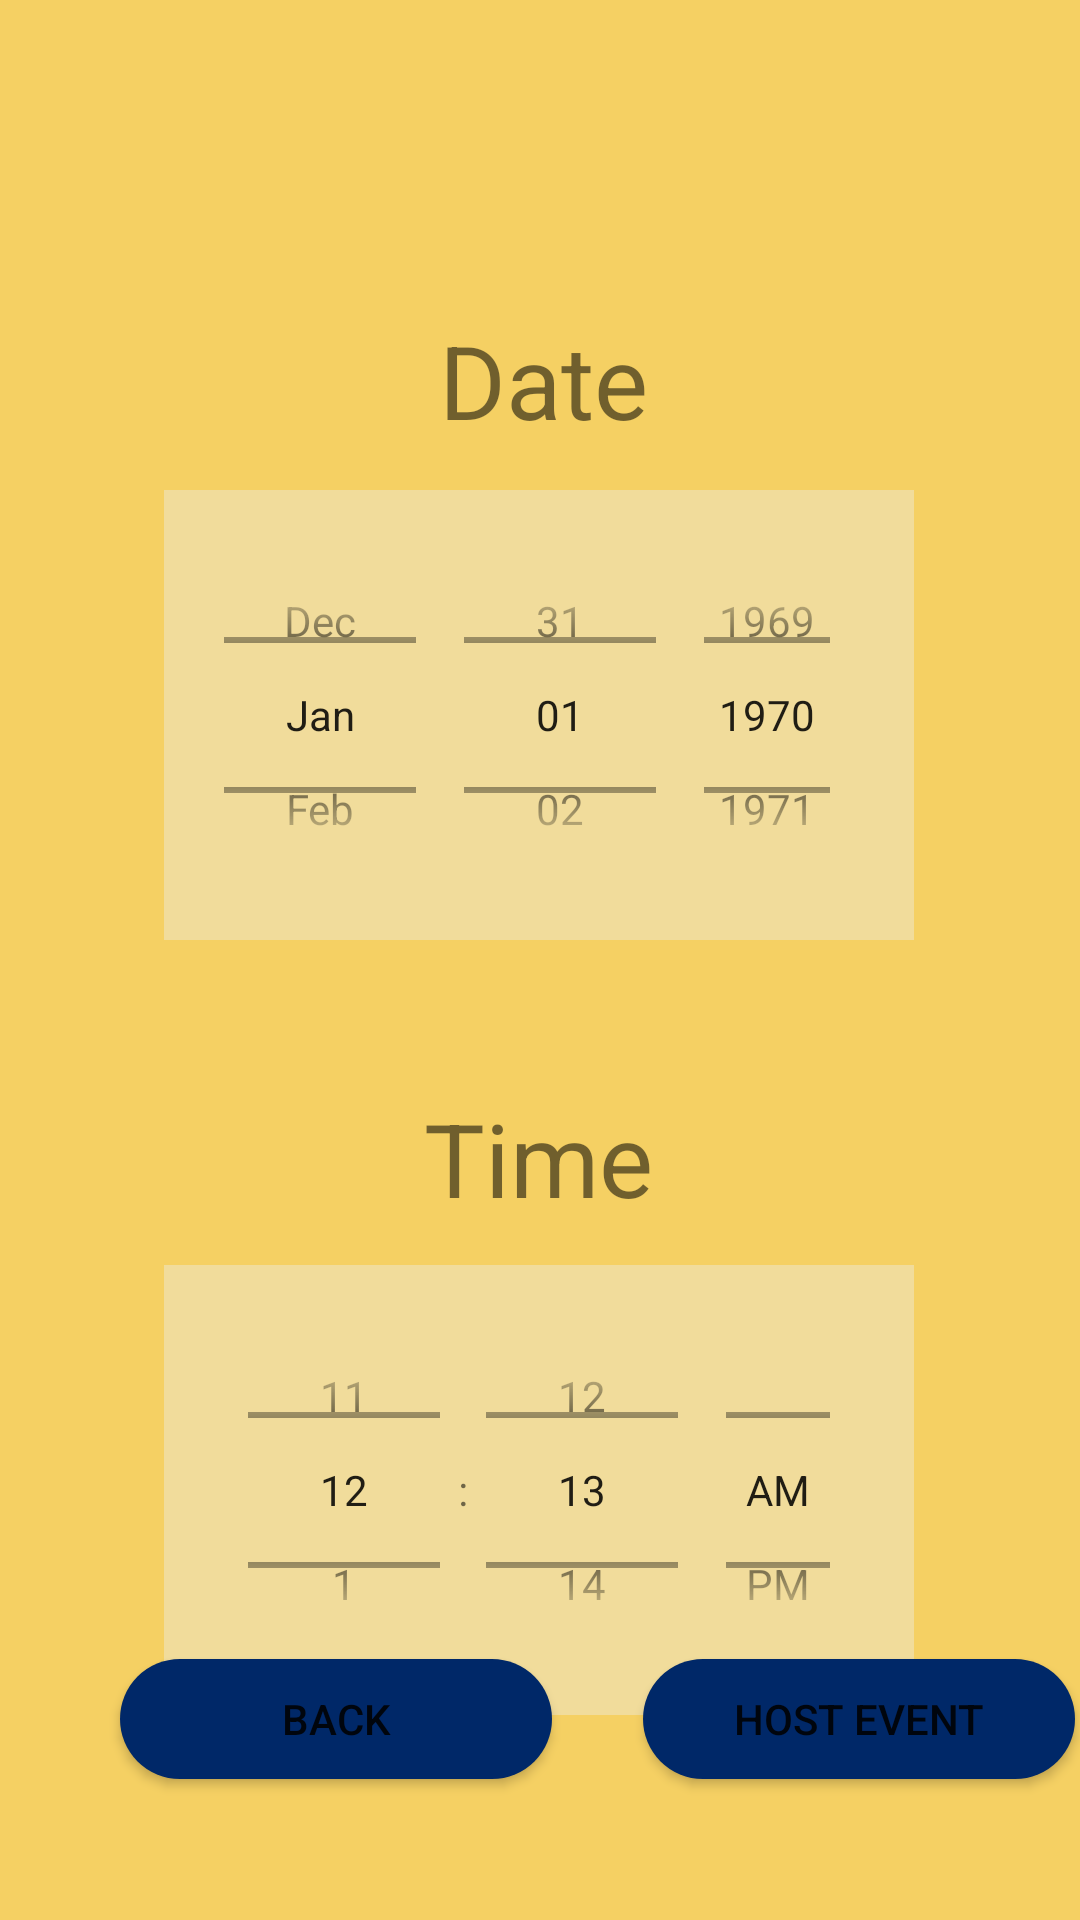

Here is an Android app screen rendered from its layout file. Give the layout XML and the strings, colors and styles it references.
<!-- AndroidManifest.xml: application theme Theme.TourismSocialMediaApplication -->
<!-- res/layout/activity_create_event2.xml -->
<?xml version="1.0" encoding="utf-8"?>
<androidx.constraintlayout.widget.ConstraintLayout xmlns:android="http://schemas.android.com/apk/res/android"
    xmlns:app="http://schemas.android.com/apk/res-auto"
    xmlns:tools="http://schemas.android.com/tools"
    android:id="@+id/container"
    android:layout_width="match_parent"
    android:layout_height="match_parent"
    android:background="@drawable/background"
    android:paddingTop="?attr/actionBarSize">

    <Button
        android:id="@+id/hostEventButton"
        android:layout_width="144dp"
        android:layout_height="40dp"
        android:layout_marginStart="43dp"
        android:layout_marginEnd="40dp"
        android:layout_marginBottom="47dp"
        android:background="@drawable/button_background"
        android:text="Host Event"
        app:layout_constraintBottom_toBottomOf="parent"
        app:layout_constraintEnd_toEndOf="parent"
        app:layout_constraintHorizontal_bias="0.25"
        app:layout_constraintStart_toEndOf="@+id/backCreateEvent2Button"
        tools:ignore="TouchTargetSizeCheck" />

    <Button
        android:id="@+id/backCreateEvent2Button"
        android:layout_width="144dp"
        android:layout_height="40dp"
        android:layout_marginStart="40dp"
        android:layout_marginBottom="47dp"
        android:background="@drawable/button_background"
        android:text="Back"
        app:layout_constraintBottom_toBottomOf="parent"
        app:layout_constraintStart_toStartOf="parent"
        tools:ignore="TouchTargetSizeCheck" />

    <DatePicker
        android:id="@+id/dateEdit"
        android:layout_width="250dp"
        android:layout_height="150dp"
        android:layout_marginStart="80dp"
        android:layout_marginTop="14dp"
        android:layout_marginEnd="81dp"
        android:background="@drawable/et_background"
        android:calendarViewShown="false"
        android:datePickerMode="spinner"
        android:ems="10"
        android:hint="Start Time *"
        android:padding="12dp"
        app:layout_constraintEnd_toEndOf="parent"
        app:layout_constraintStart_toStartOf="parent"
        app:layout_constraintTop_toBottomOf="@+id/textView2" />

    <TimePicker
        android:id="@+id/startTimeEdit"
        android:layout_width="250dp"
        android:layout_height="150dp"
        android:layout_marginStart="80dp"
        android:layout_marginTop="13dp"
        android:layout_marginEnd="81dp"
        android:background="@drawable/et_background"
        android:ems="10"
        android:hint="Start Time *"
        android:inputType="date|time"
        android:padding="12dp"
        android:timePickerMode="spinner"
        app:layout_constraintEnd_toEndOf="parent"
        app:layout_constraintStart_toStartOf="parent"
        app:layout_constraintTop_toBottomOf="@+id/textView5" />

    <TextView
        android:id="@+id/textView2"
        android:layout_width="wrap_content"
        android:layout_height="wrap_content"
        android:layout_marginStart="172dp"
        android:layout_marginTop="48dp"
        android:layout_marginEnd="170dp"
        android:text="Date"
        android:textSize="34sp"
        app:layout_constraintEnd_toEndOf="parent"
        app:layout_constraintStart_toStartOf="parent"
        app:layout_constraintTop_toTopOf="parent" />

    <TextView
        android:id="@+id/textView5"
        android:layout_width="wrap_content"
        android:layout_height="wrap_content"
        android:layout_marginStart="167dp"
        android:layout_marginTop="50dp"
        android:layout_marginEnd="168dp"
        android:text="Time"
        android:textSize="34sp"
        app:layout_constraintEnd_toEndOf="parent"
        app:layout_constraintStart_toStartOf="parent"
        app:layout_constraintTop_toBottomOf="@+id/dateEdit" />


</androidx.constraintlayout.widget.ConstraintLayout>
<!-- resources referenced by this layout -->
<resources>
  <!-- drawable background (drawable) -->
  <?xml version="1.0" encoding="utf-8"?>
  <shape xmlns:android="http://schemas.android.com/apk/res/android">
      <gradient
          android:startColor="@color/firstColor"
          android:endColor="@color/firstColor"
          android:angle="90"
          />
  
  
  
  </shape>
  <!-- drawable button_background (drawable) -->
  <?xml version="1.0" encoding="utf-8"?>
  <selector xmlns:android="http://schemas.android.com/apk/res/android">
      <item>
          <shape android:shape="rectangle">
              <solid android:color="@color/secondColor"/>
              <corners android:radius="50dp"/>
              <size android:width="100dp" android:height="50dp"/>
          </shape>
      </item>
  </selector>
  <!-- drawable et_background (drawable) -->
  <?xml version="1.0" encoding="utf-8"?>
  <shape xmlns:android="http://schemas.android.com/apk/res/android">
      <solid android:color="@color/etColor" />
  
  </shape>
  <style name="Theme.TourismSocialMediaApplication" parent="Theme.MaterialComponents.DayNight.DarkActionBar">
          
          <item name="colorPrimary">#002868</item>
          <item name="colorPrimaryVariant">#3700B3</item>
          <item name="colorOnPrimary">@color/white</item>
          
          <item name="colorSecondary">#f5d063</item>
          <item name="colorSecondaryVariant">#1affffff</item>
          <item name="colorOnSecondary">#fef901</item>
          
          <item name="android:statusBarColor" tools:targetApi="l">?attr/colorPrimaryVariant</item>
          
      </style>
  <color name="firstColor">#f5d063</color>
  <color name="secondColor">#002868</color>
  <color name="etColor">#f1dc9b</color>
  <color name="white">#ffffff</color>
</resources>
